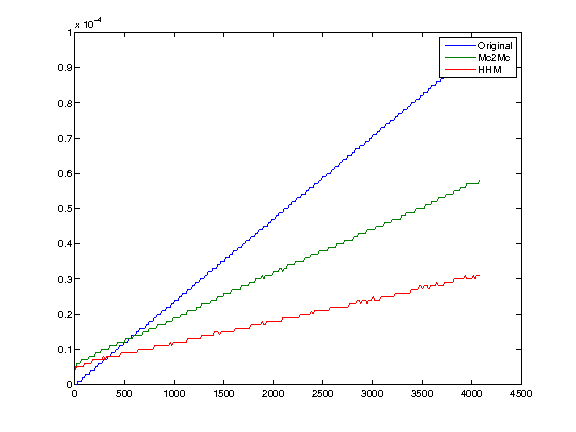

The data file committed next to this chart (first rows):
1, 0, 4e-06, 4e-06
17, 0, 6e-06, 5e-06
33, 1e-06, 6e-06, 5e-06
49, 1e-06, 6e-06, 5e-06
65, 1e-06, 7e-06, 5e-06
81, 2e-06, 7e-06, 5e-06
97, 2e-06, 7e-06, 6e-06
113, 3e-06, 7e-06, 6e-06
129, 3e-06, 7e-06, 6e-06
145, 3e-06, 8e-06, 6e-06
161, 4e-06, 8e-06, 6e-06
177, 4e-06, 8e-06, 7e-06
193, 4e-06, 8e-06, 7e-06
209, 5e-06, 9e-06, 7e-06
225, 5e-06, 9e-06, 7e-06
241, 6e-06, 9e-06, 7e-06
257, 6e-06, 9e-06, 7e-06
273, 6e-06, 1e-05, 7e-06
289, 7e-06, 1e-05, 8e-06
305, 7e-06, 1e-05, 7e-06
321, 7e-06, 1e-05, 8e-06
337, 8e-06, 1e-05, 8e-06
353, 8e-06, 1.1e-05, 8e-06
369, 9e-06, 1.1e-05, 8e-06
385, 9e-06, 1.1e-05, 8e-06
401, 9e-06, 1.1e-05, 8e-06
417, 1e-05, 1.1e-05, 8e-06
433, 1e-05, 1.2e-05, 8e-06
449, 1.1e-05, 1.2e-05, 8e-06
465, 1.1e-05, 1.2e-05, 9e-06
481, 1.1e-05, 1.2e-05, 9e-06
497, 1.2e-05, 1.2e-05, 9e-06
513, 1.2e-05, 1.3e-05, 9e-06
529, 1.2e-05, 1.3e-05, 9e-06
545, 1.3e-05, 1.3e-05, 9e-06
561, 1.3e-05, 1.3e-05, 9e-06
577, 1.4e-05, 1.3e-05, 9e-06
593, 1.4e-05, 1.4e-05, 9e-06
609, 1.4e-05, 1.4e-05, 9e-06
625, 1.5e-05, 1.4e-05, 9e-06
641, 1.5e-05, 1.4e-05, 1e-05
657, 1.6e-05, 1.4e-05, 1e-05
673, 1.6e-05, 1.4e-05, 1e-05
689, 1.6e-05, 1.5e-05, 1e-05
705, 1.6e-05, 1.5e-05, 1e-05
721, 1.7e-05, 1.5e-05, 1e-05
737, 1.7e-05, 1.5e-05, 1e-05
753, 1.8e-05, 1.6e-05, 1e-05
769, 1.8e-05, 1.6e-05, 1e-05
785, 1.8e-05, 1.6e-05, 1e-05
801, 1.9e-05, 1.6e-05, 1.1e-05
817, 1.9e-05, 1.6e-05, 1.1e-05
833, 2e-05, 1.7e-05, 1.1e-05
849, 2e-05, 1.7e-05, 1.1e-05
865, 2e-05, 1.7e-05, 1.1e-05
881, 2.1e-05, 1.7e-05, 1.1e-05
897, 2.1e-05, 1.7e-05, 1.1e-05
913, 2.1e-05, 1.7e-05, 1.1e-05
929, 2.2e-05, 1.8e-05, 1.1e-05
945, 2.2e-05, 1.8e-05, 1.1e-05
961, 2.2e-05, 1.8e-05, 1.2e-05
... 195 more rows
